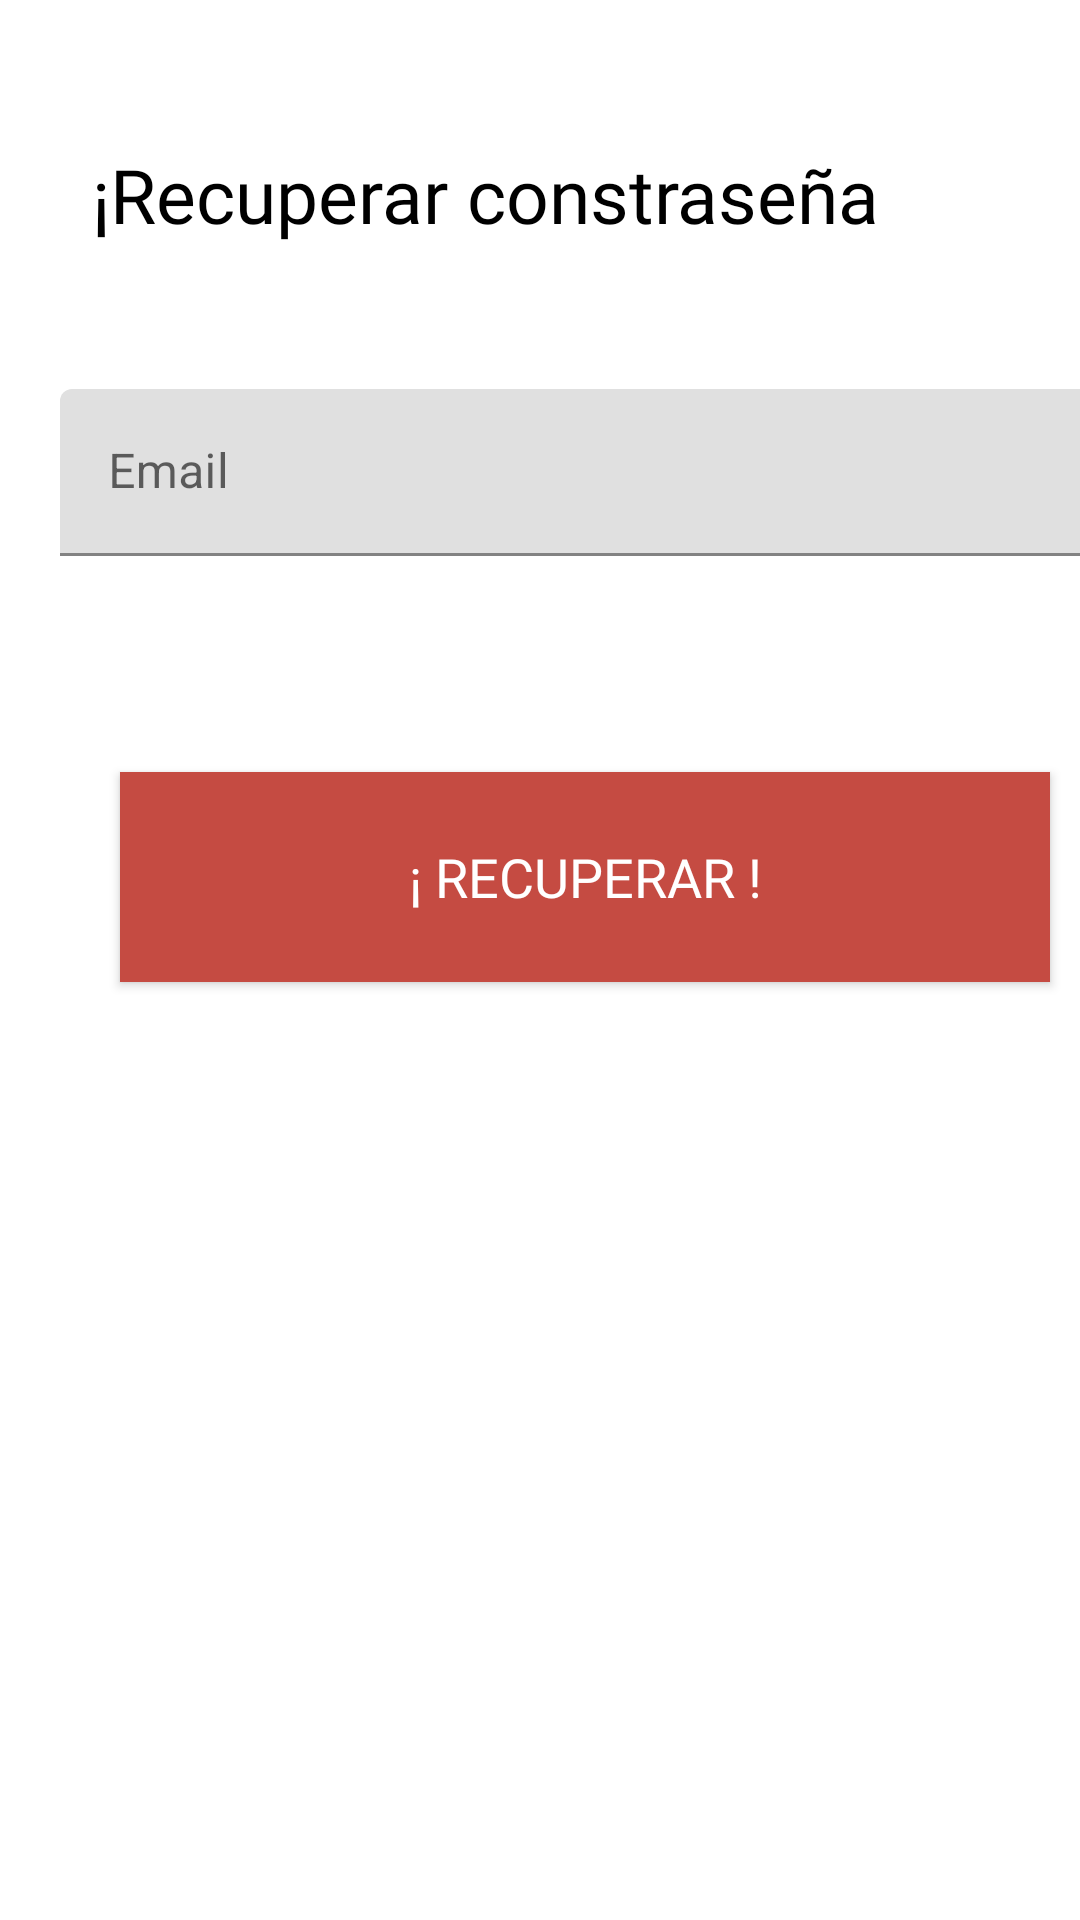

This screen was rendered from an Android layout file. Write that file and the resources it references.
<!-- AndroidManifest.xml: application theme Theme.BerserkerWeightlifting -->
<!-- res/layout/fragment_reset_screen.xml -->
<?xml version="1.0" encoding="utf-8"?>
<androidx.constraintlayout.widget.ConstraintLayout xmlns:android="http://schemas.android.com/apk/res/android"
    xmlns:app="http://schemas.android.com/apk/res-auto"
    xmlns:tools="http://schemas.android.com/tools"
    android:layout_width="match_parent"
    android:layout_height="match_parent"
    tools:context=".ui.ResetScreenFragment">

    <ProgressBar
        android:id="@+id/progress"
        android:layout_width="match_parent"
        android:layout_height="wrap_content"
        android:elevation="1dp"
        android:visibility="gone"
        app:layout_constraintBottom_toBottomOf="parent"
        app:layout_constraintEnd_toEndOf="parent"
        app:layout_constraintStart_toStartOf="parent"
        app:layout_constraintTop_toTopOf="parent" />
    

    <TextView
        android:id="@+id/textView4"
        android:layout_width="wrap_content"
        android:layout_height="wrap_content"
        android:layout_marginTop="48dp"
        android:fontFamily="@font/redrosemedium"
        android:text="¡Recuperar constraseña"
        android:textColor="@color/black"
        android:textSize="25sp"
        app:layout_constraintEnd_toEndOf="parent"
        app:layout_constraintHorizontal_bias="0.316"
        app:layout_constraintStart_toStartOf="parent"
        app:layout_constraintTop_toTopOf="parent" />

    <com.google.android.material.textfield.TextInputLayout
        android:id="@+id/txt_correoUsuario"
        android:layout_width="350dp"
        android:layout_height="wrap_content"
        android:layout_marginTop="48dp"
        android:hint="Email"
        app:layout_constraintEnd_toEndOf="@+id/textView4"
        app:layout_constraintHorizontal_bias="0.125"
        app:layout_constraintStart_toStartOf="@+id/textView4"
        app:layout_constraintTop_toBottomOf="@+id/textView4">

        <com.google.android.material.textfield.TextInputEditText
            android:id="@+id/editText"
            android:layout_width="match_parent"
            android:layout_height="wrap_content"
            android:layout_weight="1" />
    </com.google.android.material.textfield.TextInputLayout>

    <Button
        android:id="@+id/btn_recuperar"
        android:layout_width="310dp"
        android:layout_height="70dp"
        android:layout_gravity="center"
        android:layout_marginTop="72dp"
        android:background="@color/naranja2"
        android:fontFamily="@font/redrosemedium"
        android:text="¡ Recuperar !"
        android:textColor="#fff"
        android:textSize="18sp"
        app:layout_constraintEnd_toEndOf="@+id/txt_correoUsuario"
        app:layout_constraintStart_toStartOf="@+id/txt_correoUsuario"
        app:layout_constraintTop_toBottomOf="@+id/txt_correoUsuario"
        tools:ignore="HardcodedText" />

</androidx.constraintlayout.widget.ConstraintLayout>
<!-- resources referenced by this layout -->
<resources>
  <color name="black">#FF000000</color>
  <color name="naranja2">#C54B42</color>
  <style name="Theme.BerserkerWeightlifting" parent="Theme.MaterialComponents.DayNight.NoActionBar">
          
          <item name="colorPrimary">@color/green_800</item>
          <item name="colorPrimaryVariant">@color/green_900</item>
          <item name="colorOnPrimary">@color/green_700</item>
  
          
          <item name="colorSecondary">@color/green_600</item>
          <item name="colorSecondaryVariant">@color/green_500</item>
          <item name="colorOnSecondary">@color/black</item>
          
          <item name="android:statusBarColor" tools:targetApi="l">?attr/colorPrimaryVariant</item>
          
      </style>
  <color name="green_800">#00695C</color>
  <color name="green_900">#004D40</color>
  <color name="green_700">#00796B</color>
  <color name="green_600">#00897B</color>
  <color name="green_500">#009688</color>v
</resources>
